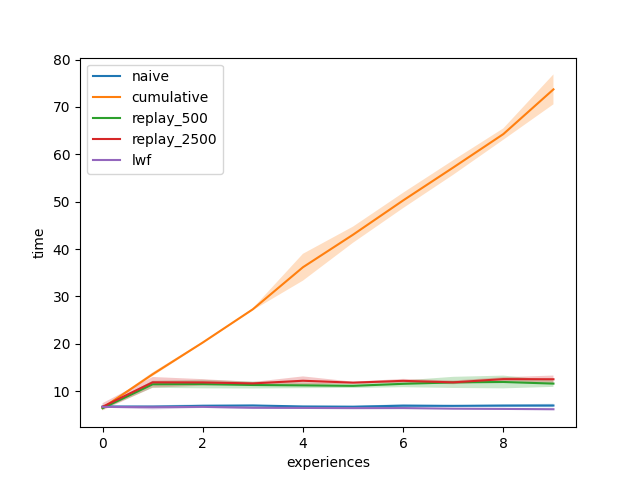

The data file committed next to this chart (first rows):
, Experience, naive, cumulative, replay_500, replay_2500, lwf
0, 0, 7.004, 6.323, 6.677, 6.496, 6.586
1, 0, 6.73, 6.543, 6.333, 7.546, 6.865
2, 0, 6.542, 6.474, 6.22, 6.07, 6.606
3, 1, 7.043, 13.71, 12.04, 11.4, 6.308
4, 1, 6.651, 13.88, 11.73, 13.15, 6.366
5, 1, 6.496, 13.13, 10.61, 11.07, 7.157
6, 2, 6.737, 20.49, 12.41, 11.77, 6.75
7, 2, 7.283, 20.13, 11.49, 12.58, 6.423
8, 2, 6.687, 20.2, 10.61, 11.2, 6.901
9, 3, 6.874, 27.4, 11.19, 11.83, 6.355
10, 3, 7.168, 27.44, 12.1, 11.8, 6.344
11, 3, 6.91, 27.05, 10.64, 11.31, 6.814
12, 4, 6.726, 34.65, 11.06, 12.01, 6.273
13, 4, 6.795, 39.44, 11.89, 13.2, 6.482
14, 4, 6.811, 34.42, 10.74, 11.39, 6.641
15, 5, 6.663, 41.7, 11.6, 11.57, 6.311
16, 5, 6.652, 44.96, 11.05, 11.96, 6.443
17, 5, 6.874, 42.47, 10.73, 11.87, 6.523
18, 6, 6.787, 49.99, 11.52, 11.88, 6.389
19, 6, 7.349, 52.02, 12.29, 12.66, 6.44
20, 6, 6.659, 48.82, 10.86, 12.02, 6.478
21, 7, 7.001, 58.04, 11.55, 11.99, 6.294
22, 7, 6.942, 58.18, 13.16, 12.18, 6.358
23, 7, 6.767, 55.45, 10.86, 11.43, 6.277
24, 8, 6.886, 65.02, 11.43, 12.09, 6.322
25, 8, 7.263, 64.94, 13.47, 12.76, 6.423
26, 8, 6.714, 62.9, 10.93, 12.81, 6.032
27, 9, 6.836, 75, 11.33, 11.91, 6.284
28, 9, 7.389, 76.05, 12.39, 12.25, 6.226
29, 9, 6.702, 70.13, 11.08, 13.4, 6.05
